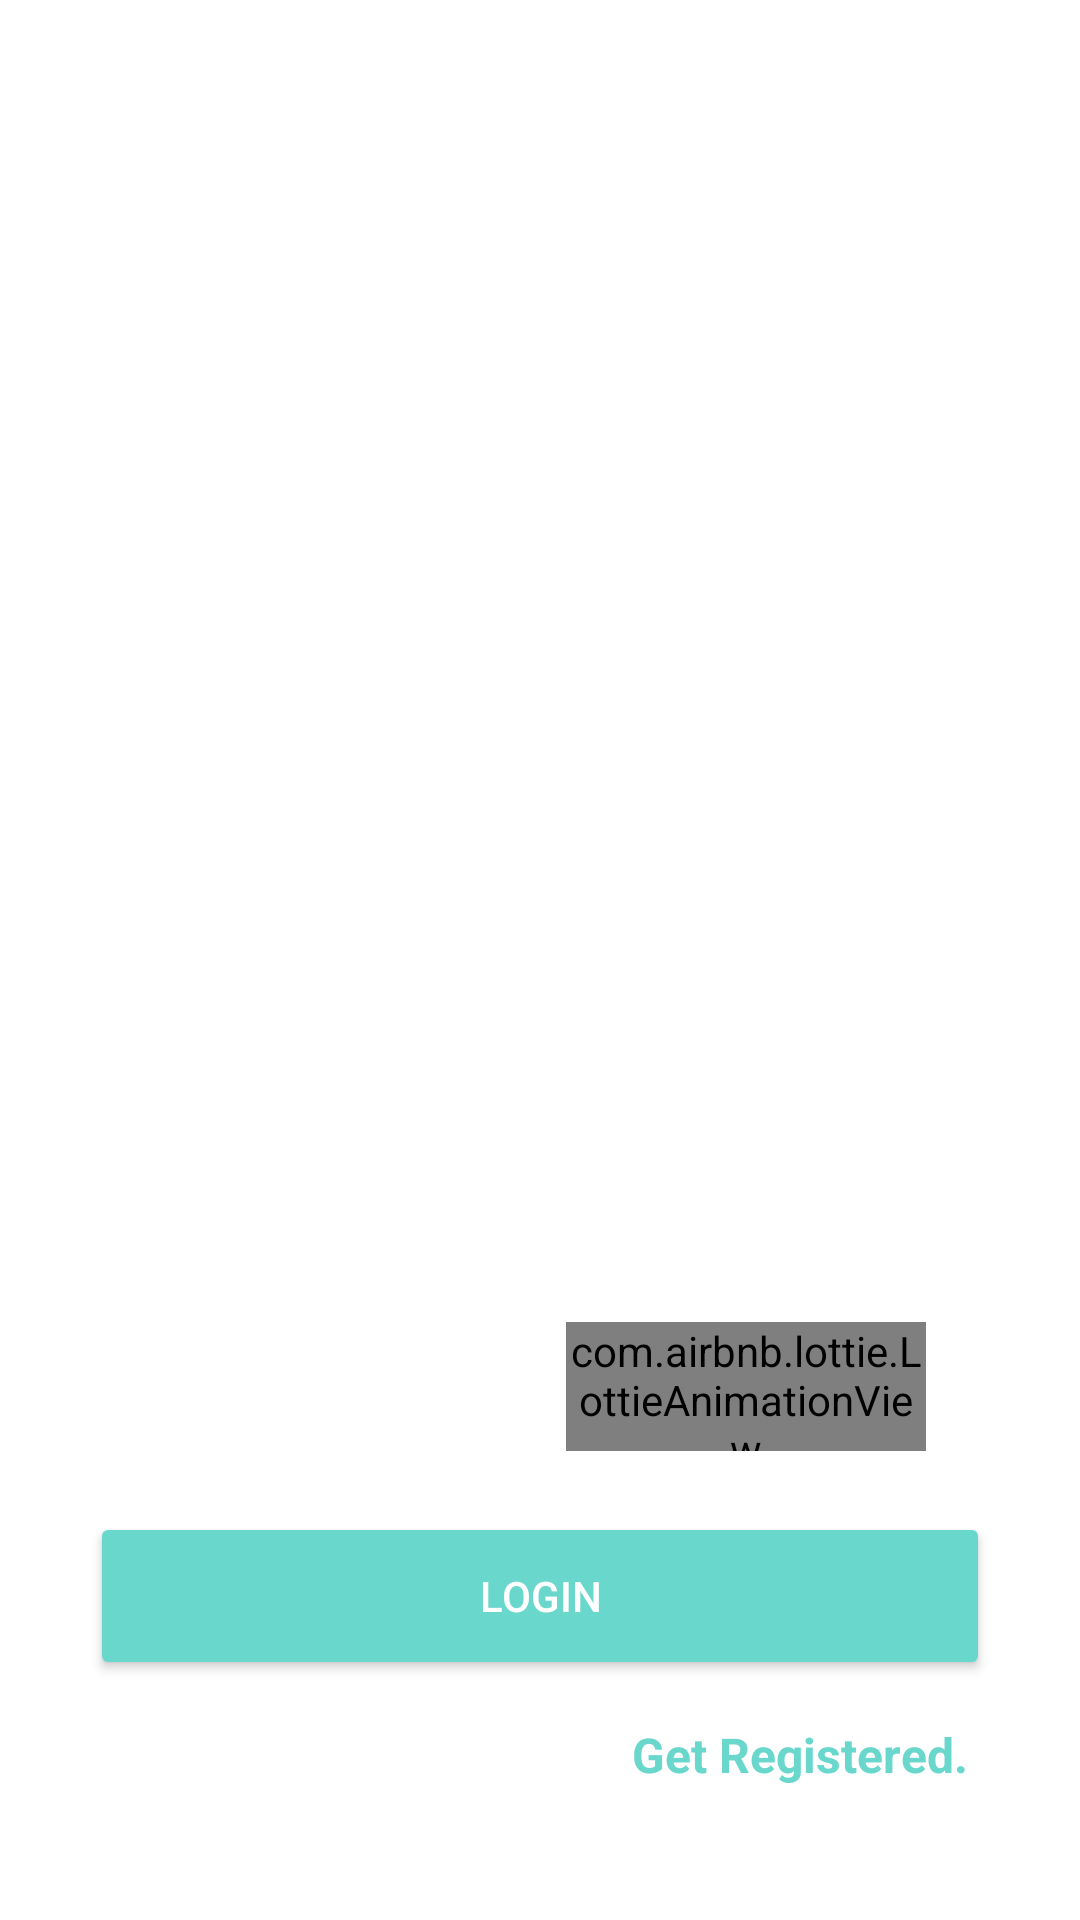

This screen was rendered from an Android layout file. Write that file and the resources it references.
<!-- AndroidManifest.xml: application theme Theme.HealthyMe -->
<!-- res/layout/welcome_screen.xml -->
<?xml version="1.0" encoding="utf-8"?>
<RelativeLayout xmlns:android="http://schemas.android.com/apk/res/android"
    xmlns:app="http://schemas.android.com/apk/res-auto"
    xmlns:tools="http://schemas.android.com/tools"
    android:layout_width="match_parent"
    android:layout_height="match_parent"
    android:background="@drawable/bg_blue"
    android:orientation="vertical"
    android:padding="30dp"
    tools:context=".Common.WelcomeScreen">


    <LinearLayout
        android:layout_width="match_parent"
        android:layout_height="wrap_content"
        android:orientation="vertical"
        android:layout_centerInParent="true"
      >
        <ImageView
            android:id="@+id/welcome_image"
            android:layout_width="300dp"
            android:layout_height="300dp"
            android:layout_gravity="center"
            android:contentDescription="@string/welcome_image_desc"
            android:src="@drawable/blood_pressure2" />
        <LinearLayout
            android:layout_width="match_parent"
            android:layout_height="wrap_content"
            android:gravity="center">

            <TextView
                android:id="@+id/welcome_title"
                android:layout_width="wrap_content"
                android:layout_height="45dp"
                android:layout_gravity="center"
                android:gravity="center"
                android:text="@string/welcome_to"
                android:textAlignment="center"
                android:textAllCaps="false"
                android:textColor="@color/white"
                android:textSize="25sp"
                android:textStyle="bold" />

            <com.airbnb.lottie.LottieAnimationView
                android:layout_width="120dp"
                android:layout_height="43dp"
                android:layout_gravity="center"
                android:layout_marginStart="5dp"
                android:layout_marginTop="-1dp"
                app:lottie_autoPlay="true"
                app:lottie_colorFilter="@color/greenish"
                app:lottie_loop="false"
                app:lottie_rawRes="@raw/logo_health_lift" />
        </LinearLayout>
        <TextView
            android:id="@+id/welcome_text"
            android:layout_width="wrap_content"
            android:layout_height="wrap_content"
            android:layout_gravity="center"
            android:layout_marginTop="-5dp"
            android:alpha="0.7"
            android:fontFamily="@font/poppins_regular"
            android:text="@string/welcome_tagline"
            android:textAlignment="center"
            android:textColor="#FFFFFF" />
    </LinearLayout>



    
    <LinearLayout
        android:layout_width="match_parent"
        android:layout_height="wrap_content"
        android:layout_gravity="bottom"
        android:layout_alignParentBottom="true"
        android:orientation="vertical"


        >

        <Button
            android:id="@+id/welcome_login"
            android:layout_width="match_parent"
            android:layout_height="?attr/actionBarSize"
            android:backgroundTint="@color/greenish"
            android:paddingVertical="13dp"
            android:text="@string/user_login"
            android:textColor="@color/white"

            />

        <LinearLayout
            android:layout_width="match_parent"
            android:layout_height="wrap_content"
            android:gravity="center">

            <TextView
                android:layout_width="wrap_content"
                android:layout_height="wrap_content"
                android:alpha="0.7"
                android:focusable="true"
                android:text="@string/do_not_have_any_account"
                android:textColor="@color/white"
                android:textSize="16sp" />

            <TextView
                android:id="@+id/welcome_signup"
                android:layout_width="120dp"
                android:layout_height="50dp"
                android:clickable="true"
                android:focusable="true"
                android:gravity="center"
                android:text="@string/get_registered"
                android:textAlignment="center"
                android:textColor="@color/greenish"
                android:textSize="16sp"
                android:textStyle="bold" />
        </LinearLayout>
    </LinearLayout>


</RelativeLayout>
<!-- resources referenced by this layout -->
<resources>
  <color name="greenish">#6AD7CD</color>
  <color name="white">#FFFFFFFF</color>
  <string name="do_not_have_any_account">Don\'t have any Account?</string>
  <string name="get_registered">Get Registered.</string>
  <string name="user_login">Login</string>
  <string name="welcome_image_desc">welcome_image</string>
  <string name="welcome_tagline">Higher standards of care every day.</string>
  <string name="welcome_to">Welcome to</string>
  <style name="Theme.HealthyMe" parent="Theme.MaterialComponents.DayNight.NoActionBar">
          
          <item name="colorPrimary">@color/blue_light</item>
          <item name="colorPrimaryVariant">@color/blue_dark</item>
          <item name="colorOnPrimary">@color/white</item>
          
          <item name="colorSecondary">@color/teal_200</item>
          <item name="colorSecondaryVariant">@color/teal_700</item>
          <item name="colorOnSecondary">@color/black</item>
          
          <item name="android:statusBarColor">@color/black</item>
          
  
          <item name="android:windowTranslucentStatus">true</item>
          <item name="android:windowDrawsSystemBarBackgrounds">true</item>
  
      </style>
  
      //Custom animation for bottom sheet
  <color name="blue_light">#2663E2</color>
  <color name="blue_dark">#265ED7</color>
  <color name="teal_200">#FF03DAC5</color>
  <color name="teal_700">#FF018786</color>
  <color name="black">#FF000000</color>
</resources>
